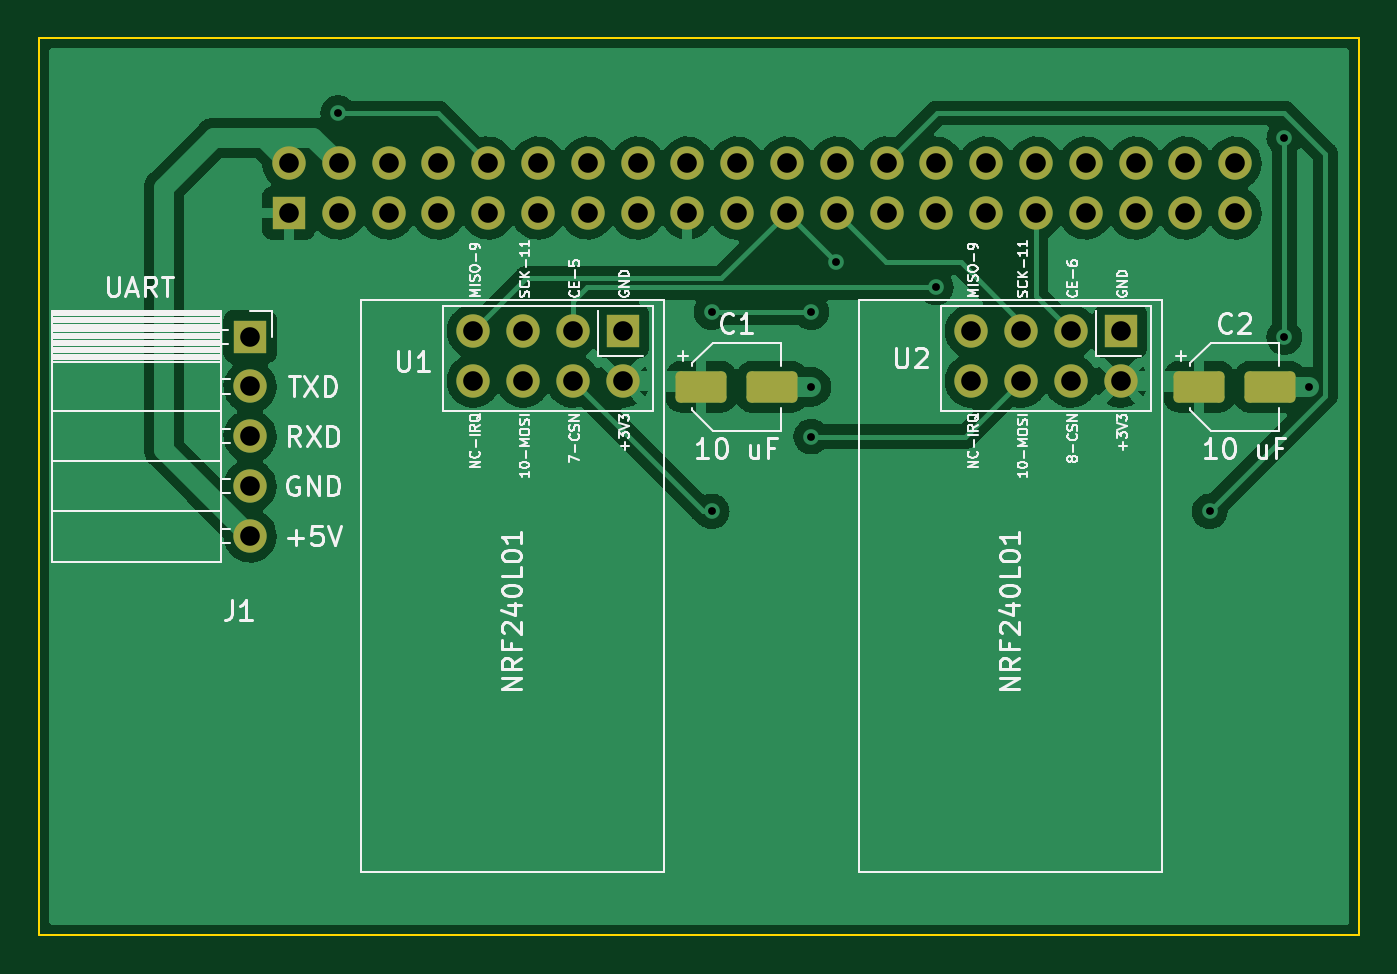
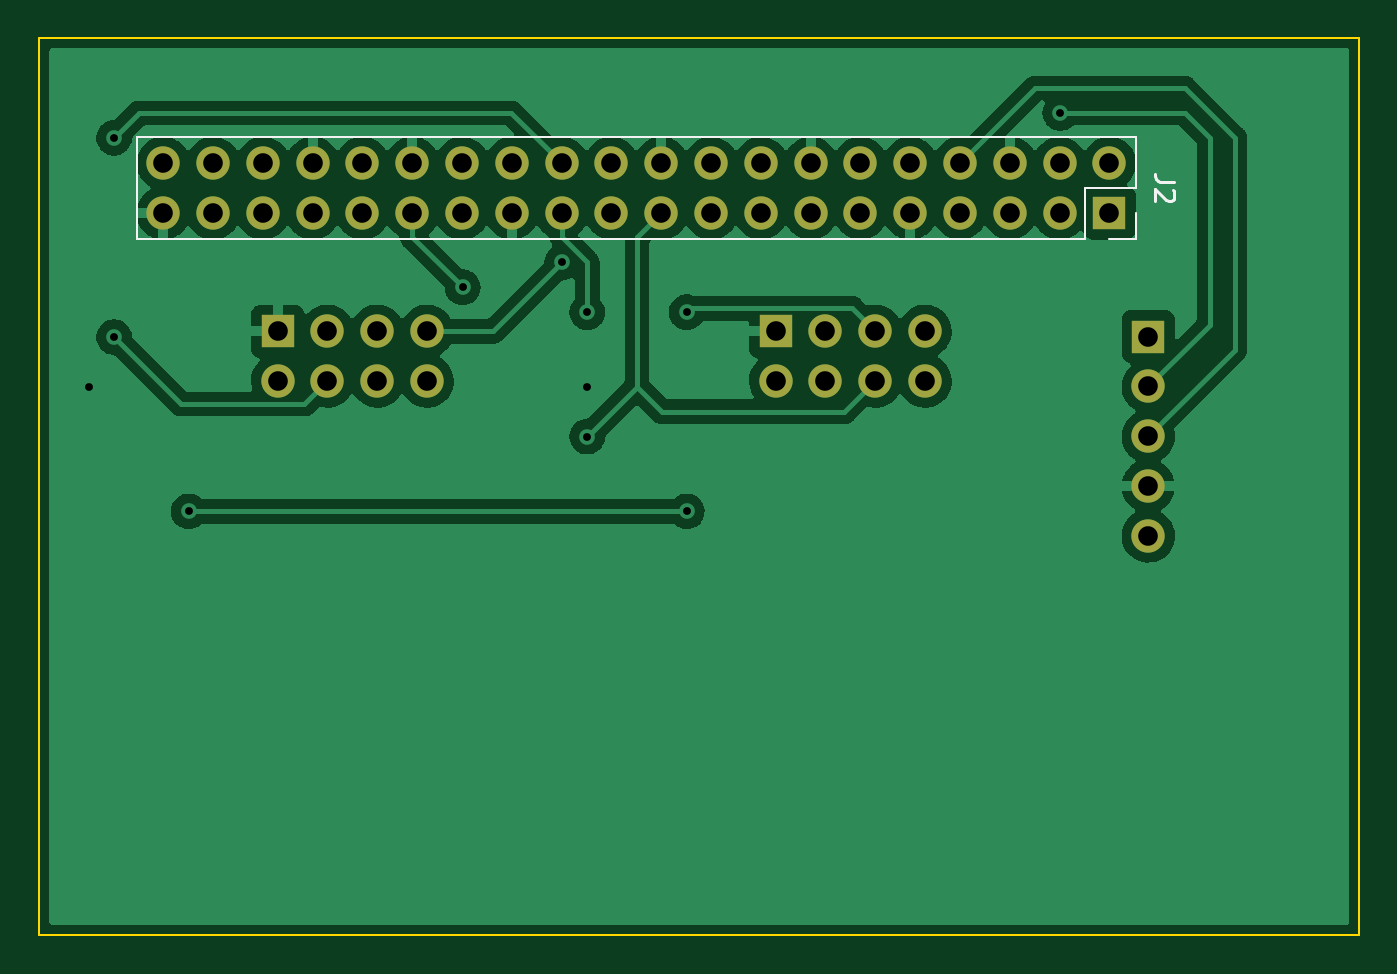
Circuit board: 11 layer files. Board 67.3 x 45.7 mm.
- bottom_copper: parthiv_pcb-CuBottom.gbr (93376 bytes)
- top_copper: parthiv_pcb-CuTop.gbr (91552 bytes)
- outline: parthiv_pcb-EdgeCuts.gbr (742 bytes)
- bottom_mask: parthiv_pcb-MaskBottom.gbr (2225 bytes)
- top_mask: parthiv_pcb-MaskTop.gbr (3014 bytes)
- drill: parthiv_pcb-NPTH.drl (333 bytes)
- drill: parthiv_pcb-PTH.drl (1552 bytes)
- paste: parthiv_pcb-PasteBottom.gbr (512 bytes)
- paste: parthiv_pcb-PasteTop.gbr (1301 bytes)
- bottom_silk: parthiv_pcb-SilkBottom.gbr (3109 bytes)
- top_silk: parthiv_pcb-SilkTop.gbr (41752 bytes)

=== bottom_copper: parthiv_pcb-CuBottom.gbr (93376 bytes, source omitted) ===
=== top_copper: parthiv_pcb-CuTop.gbr (91552 bytes, source omitted) ===
=== outline: parthiv_pcb-EdgeCuts.gbr ===
%TF.GenerationSoftware,KiCad,Pcbnew,6.0.8-f2edbf62ab~116~ubuntu20.04.1*%
%TF.CreationDate,2022-11-10T01:37:22-08:00*%
%TF.ProjectId,parthiv_pcb,70617274-6869-4765-9f70-63622e6b6963,rev?*%
%TF.SameCoordinates,Original*%
%TF.FileFunction,Profile,NP*%
%FSLAX46Y46*%
G04 Gerber Fmt 4.6, Leading zero omitted, Abs format (unit mm)*
G04 Created by KiCad (PCBNEW 6.0.8-f2edbf62ab~116~ubuntu20.04.1) date 2022-11-10 01:37:22*
%MOMM*%
%LPD*%
G01*
G04 APERTURE LIST*
%TA.AperFunction,Profile*%
%ADD10C,0.100000*%
%TD*%
G04 APERTURE END LIST*
D10*
X90170000Y-60960000D02*
X157480000Y-60960000D01*
X157480000Y-60960000D02*
X157480000Y-106680000D01*
X157480000Y-106680000D02*
X90170000Y-106680000D01*
X90170000Y-106680000D02*
X90170000Y-60960000D01*
M02*

=== bottom_mask: parthiv_pcb-MaskBottom.gbr ===
%TF.GenerationSoftware,KiCad,Pcbnew,6.0.8-f2edbf62ab~116~ubuntu20.04.1*%
%TF.CreationDate,2022-11-10T01:37:22-08:00*%
%TF.ProjectId,parthiv_pcb,70617274-6869-4765-9f70-63622e6b6963,rev?*%
%TF.SameCoordinates,Original*%
%TF.FileFunction,Soldermask,Bot*%
%TF.FilePolarity,Negative*%
%FSLAX46Y46*%
G04 Gerber Fmt 4.6, Leading zero omitted, Abs format (unit mm)*
G04 Created by KiCad (PCBNEW 6.0.8-f2edbf62ab~116~ubuntu20.04.1) date 2022-11-10 01:37:22*
%MOMM*%
%LPD*%
G01*
G04 APERTURE LIST*
%ADD10R,1.700000X1.700000*%
%ADD11C,1.700000*%
%ADD12O,1.700000X1.700000*%
G04 APERTURE END LIST*
D10*
%TO.C,U1*%
X119925000Y-75900000D03*
D11*
X119925000Y-78440000D03*
X117385000Y-75900000D03*
X117385000Y-78440000D03*
X114845000Y-75900000D03*
X114845000Y-78440000D03*
X112305000Y-75900000D03*
X112305000Y-78440000D03*
%TD*%
D10*
%TO.C,U2*%
X145325000Y-75900000D03*
D11*
X145325000Y-78440000D03*
X142785000Y-75900000D03*
X142785000Y-78440000D03*
X140245000Y-75900000D03*
X140245000Y-78440000D03*
X137705000Y-75900000D03*
X137705000Y-78440000D03*
%TD*%
D10*
%TO.C,J1*%
X100920000Y-76180000D03*
D12*
X100920000Y-78720000D03*
X100920000Y-81260000D03*
X100920000Y-83800000D03*
X100920000Y-86340000D03*
%TD*%
D10*
%TO.C,J2*%
X102900000Y-69870000D03*
D12*
X102900000Y-67330000D03*
X105440000Y-69870000D03*
X105440000Y-67330000D03*
X107980000Y-69870000D03*
X107980000Y-67330000D03*
X110520000Y-69870000D03*
X110520000Y-67330000D03*
X113060000Y-69870000D03*
X113060000Y-67330000D03*
X115600000Y-69870000D03*
X115600000Y-67330000D03*
X118140000Y-69870000D03*
X118140000Y-67330000D03*
X120680000Y-69870000D03*
X120680000Y-67330000D03*
X123220000Y-69870000D03*
X123220000Y-67330000D03*
X125760000Y-69870000D03*
X125760000Y-67330000D03*
X128300000Y-69870000D03*
X128300000Y-67330000D03*
X130840000Y-69870000D03*
X130840000Y-67330000D03*
X133380000Y-69870000D03*
X133380000Y-67330000D03*
X135920000Y-69870000D03*
X135920000Y-67330000D03*
X138460000Y-69870000D03*
X138460000Y-67330000D03*
X141000000Y-69870000D03*
X141000000Y-67330000D03*
X143540000Y-69870000D03*
X143540000Y-67330000D03*
X146080000Y-69870000D03*
X146080000Y-67330000D03*
X148620000Y-69870000D03*
X148620000Y-67330000D03*
X151160000Y-69870000D03*
X151160000Y-67330000D03*
%TD*%
M02*

=== top_mask: parthiv_pcb-MaskTop.gbr (3014 bytes, source withheld) ===
=== drill: parthiv_pcb-NPTH.drl ===
M48
; DRILL file {KiCad 6.0.8-f2edbf62ab~116~ubuntu20.04.1} date Thu 10 Nov 2022 01:37:22 AM PST
; FORMAT={-:-/ absolute / inch / decimal}
; #@! TF.CreationDate,2022-11-10T01:37:22-08:00
; #@! TF.GenerationSoftware,Kicad,Pcbnew,6.0.8-f2edbf62ab~116~ubuntu20.04.1
; #@! TF.FileFunction,NonPlated,1,2,NPTH
FMAT,2
INCH
%
G90
G05
T0
M30

=== drill: parthiv_pcb-PTH.drl ===
M48
; DRILL file {KiCad 6.0.8-f2edbf62ab~116~ubuntu20.04.1} date Thu 10 Nov 2022 01:37:22 AM PST
; FORMAT={-:-/ absolute / inch / decimal}
; #@! TF.CreationDate,2022-11-10T01:37:22-08:00
; #@! TF.GenerationSoftware,Kicad,Pcbnew,6.0.8-f2edbf62ab~116~ubuntu20.04.1
; #@! TF.FileFunction,Plated,1,2,PTH
FMAT,2
INCH
; #@! TA.AperFunction,Plated,PTH,ViaDrill
T1C0.0157
; #@! TA.AperFunction,Plated,PTH,ComponentDrill
T2C0.0394
%
G90
G05
T1
X4.15Y-2.55
X4.9Y-2.95
X4.9Y-3.35
X5.1Y-2.95
X5.1Y-3.1
X5.1Y-3.2
X5.15Y-2.85
X5.35Y-2.9
X5.9Y-3.35
X6.05Y-2.6
X6.05Y-3.0
X6.1Y-3.1
T2
X3.9732Y-2.9992
X3.9732Y-3.0992
X3.9732Y-3.1992
X3.9732Y-3.2992
X3.9732Y-3.3992
X4.0512Y-2.6508
X4.0512Y-2.7508
X4.1512Y-2.6508
X4.1512Y-2.7508
X4.2512Y-2.6508
X4.2512Y-2.7508
X4.3512Y-2.6508
X4.3512Y-2.7508
X4.4215Y-2.9882
X4.4215Y-3.0882
X4.4512Y-2.6508
X4.4512Y-2.7508
X4.5215Y-2.9882
X4.5215Y-3.0882
X4.5512Y-2.6508
X4.5512Y-2.7508
X4.6215Y-2.9882
X4.6215Y-3.0882
X4.6512Y-2.6508
X4.6512Y-2.7508
X4.7215Y-2.9882
X4.7215Y-3.0882
X4.7512Y-2.6508
X4.7512Y-2.7508
X4.8512Y-2.6508
X4.8512Y-2.7508
X4.9512Y-2.6508
X4.9512Y-2.7508
X5.0512Y-2.6508
X5.0512Y-2.7508
X5.1512Y-2.6508
X5.1512Y-2.7508
X5.2512Y-2.6508
X5.2512Y-2.7508
X5.3512Y-2.6508
X5.3512Y-2.7508
X5.4215Y-2.9882
X5.4215Y-3.0882
X5.4512Y-2.6508
X5.4512Y-2.7508
X5.5215Y-2.9882
X5.5215Y-3.0882
X5.5512Y-2.6508
X5.5512Y-2.7508
X5.6215Y-2.9882
X5.6215Y-3.0882
X5.6512Y-2.6508
X5.6512Y-2.7508
X5.7215Y-2.9882
X5.7215Y-3.0882
X5.7512Y-2.6508
X5.7512Y-2.7508
X5.8512Y-2.6508
X5.8512Y-2.7508
X5.9512Y-2.6508
X5.9512Y-2.7508
T0
M30

=== paste: parthiv_pcb-PasteBottom.gbr ===
%TF.GenerationSoftware,KiCad,Pcbnew,6.0.8-f2edbf62ab~116~ubuntu20.04.1*%
%TF.CreationDate,2022-11-10T01:37:22-08:00*%
%TF.ProjectId,parthiv_pcb,70617274-6869-4765-9f70-63622e6b6963,rev?*%
%TF.SameCoordinates,Original*%
%TF.FileFunction,Paste,Bot*%
%TF.FilePolarity,Positive*%
%FSLAX46Y46*%
G04 Gerber Fmt 4.6, Leading zero omitted, Abs format (unit mm)*
G04 Created by KiCad (PCBNEW 6.0.8-f2edbf62ab~116~ubuntu20.04.1) date 2022-11-10 01:37:22*
%MOMM*%
%LPD*%
G01*
G04 APERTURE LIST*
G04 APERTURE END LIST*
M02*

=== paste: parthiv_pcb-PasteTop.gbr (1301 bytes, source withheld) ===
=== bottom_silk: parthiv_pcb-SilkBottom.gbr ===
%TF.GenerationSoftware,KiCad,Pcbnew,6.0.8-f2edbf62ab~116~ubuntu20.04.1*%
%TF.CreationDate,2022-11-10T01:37:22-08:00*%
%TF.ProjectId,parthiv_pcb,70617274-6869-4765-9f70-63622e6b6963,rev?*%
%TF.SameCoordinates,Original*%
%TF.FileFunction,Legend,Bot*%
%TF.FilePolarity,Positive*%
%FSLAX46Y46*%
G04 Gerber Fmt 4.6, Leading zero omitted, Abs format (unit mm)*
G04 Created by KiCad (PCBNEW 6.0.8-f2edbf62ab~116~ubuntu20.04.1) date 2022-11-10 01:37:22*
%MOMM*%
%LPD*%
G01*
G04 APERTURE LIST*
%ADD10C,0.150000*%
%ADD11C,0.120000*%
%ADD12R,1.700000X1.700000*%
%ADD13C,1.700000*%
%ADD14O,1.700000X1.700000*%
G04 APERTURE END LIST*
D10*
%TO.C,J2*%
X99582380Y-68266666D02*
X100296666Y-68266666D01*
X100439523Y-68219047D01*
X100534761Y-68123809D01*
X100582380Y-67980952D01*
X100582380Y-67885714D01*
X99677619Y-68695238D02*
X99630000Y-68742857D01*
X99582380Y-68838095D01*
X99582380Y-69076190D01*
X99630000Y-69171428D01*
X99677619Y-69219047D01*
X99772857Y-69266666D01*
X99868095Y-69266666D01*
X100010952Y-69219047D01*
X100582380Y-68647619D01*
X100582380Y-69266666D01*
D11*
X101570000Y-68600000D02*
X104170000Y-68600000D01*
X101570000Y-66000000D02*
X152490000Y-66000000D01*
X101570000Y-69870000D02*
X101570000Y-71200000D01*
X104170000Y-71200000D02*
X152490000Y-71200000D01*
X152490000Y-66000000D02*
X152490000Y-71200000D01*
X104170000Y-68600000D02*
X104170000Y-71200000D01*
X101570000Y-71200000D02*
X102900000Y-71200000D01*
X101570000Y-66000000D02*
X101570000Y-68600000D01*
%TD*%
%LPC*%
D12*
%TO.C,U1*%
X119925000Y-75900000D03*
D13*
X119925000Y-78440000D03*
X117385000Y-75900000D03*
X117385000Y-78440000D03*
X114845000Y-75900000D03*
X114845000Y-78440000D03*
X112305000Y-75900000D03*
X112305000Y-78440000D03*
%TD*%
D12*
%TO.C,U2*%
X145325000Y-75900000D03*
D13*
X145325000Y-78440000D03*
X142785000Y-75900000D03*
X142785000Y-78440000D03*
X140245000Y-75900000D03*
X140245000Y-78440000D03*
X137705000Y-75900000D03*
X137705000Y-78440000D03*
%TD*%
D12*
%TO.C,J1*%
X100920000Y-76180000D03*
D14*
X100920000Y-78720000D03*
X100920000Y-81260000D03*
X100920000Y-83800000D03*
X100920000Y-86340000D03*
%TD*%
D12*
%TO.C,J2*%
X102900000Y-69870000D03*
D14*
X102900000Y-67330000D03*
X105440000Y-69870000D03*
X105440000Y-67330000D03*
X107980000Y-69870000D03*
X107980000Y-67330000D03*
X110520000Y-69870000D03*
X110520000Y-67330000D03*
X113060000Y-69870000D03*
X113060000Y-67330000D03*
X115600000Y-69870000D03*
X115600000Y-67330000D03*
X118140000Y-69870000D03*
X118140000Y-67330000D03*
X120680000Y-69870000D03*
X120680000Y-67330000D03*
X123220000Y-69870000D03*
X123220000Y-67330000D03*
X125760000Y-69870000D03*
X125760000Y-67330000D03*
X128300000Y-69870000D03*
X128300000Y-67330000D03*
X130840000Y-69870000D03*
X130840000Y-67330000D03*
X133380000Y-69870000D03*
X133380000Y-67330000D03*
X135920000Y-69870000D03*
X135920000Y-67330000D03*
X138460000Y-69870000D03*
X138460000Y-67330000D03*
X141000000Y-69870000D03*
X141000000Y-67330000D03*
X143540000Y-69870000D03*
X143540000Y-67330000D03*
X146080000Y-69870000D03*
X146080000Y-67330000D03*
X148620000Y-69870000D03*
X148620000Y-67330000D03*
X151160000Y-69870000D03*
X151160000Y-67330000D03*
%TD*%
M02*

=== top_silk: parthiv_pcb-SilkTop.gbr (41752 bytes, source omitted) ===
